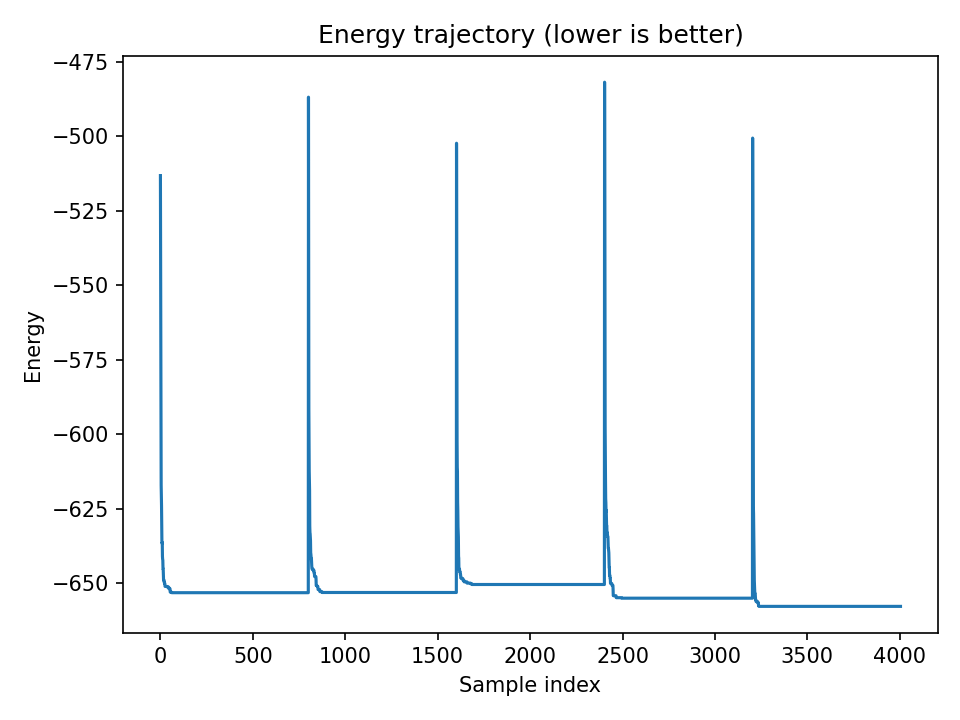

Source data for this figure (header and first rows):
sample_index, energy
0, -513.2
1, -542
2, -572
3, -596.4
4, -617.1
5, -620.6
6, -624
7, -629.7
8, -635.8
9, -636.6
10, -636.3
11, -641
12, -641.9
13, -642.2
14, -645.1
15, -645.1
16, -646.9
17, -649
18, -649
19, -649
20, -649
21, -649.8
22, -649.8
23, -650.1
24, -650.1
25, -651.1
26, -651.1
27, -651.1
28, -651.1
29, -651.1
30, -651.1
31, -651.1
32, -651.1
33, -651.1
34, -651.1
35, -651.1
36, -651.1
37, -651.1
38, -651.3
39, -651.3
40, -651.3
41, -651.3
42, -651.3
43, -651.3
44, -651.3
45, -651.3
46, -651.8
47, -651.8
48, -651.8
49, -651.8
50, -651.8
51, -651.8
52, -651.8
53, -653
54, -653
55, -653
56, -653
57, -653
58, -653
59, -653
... 3,945 more rows
